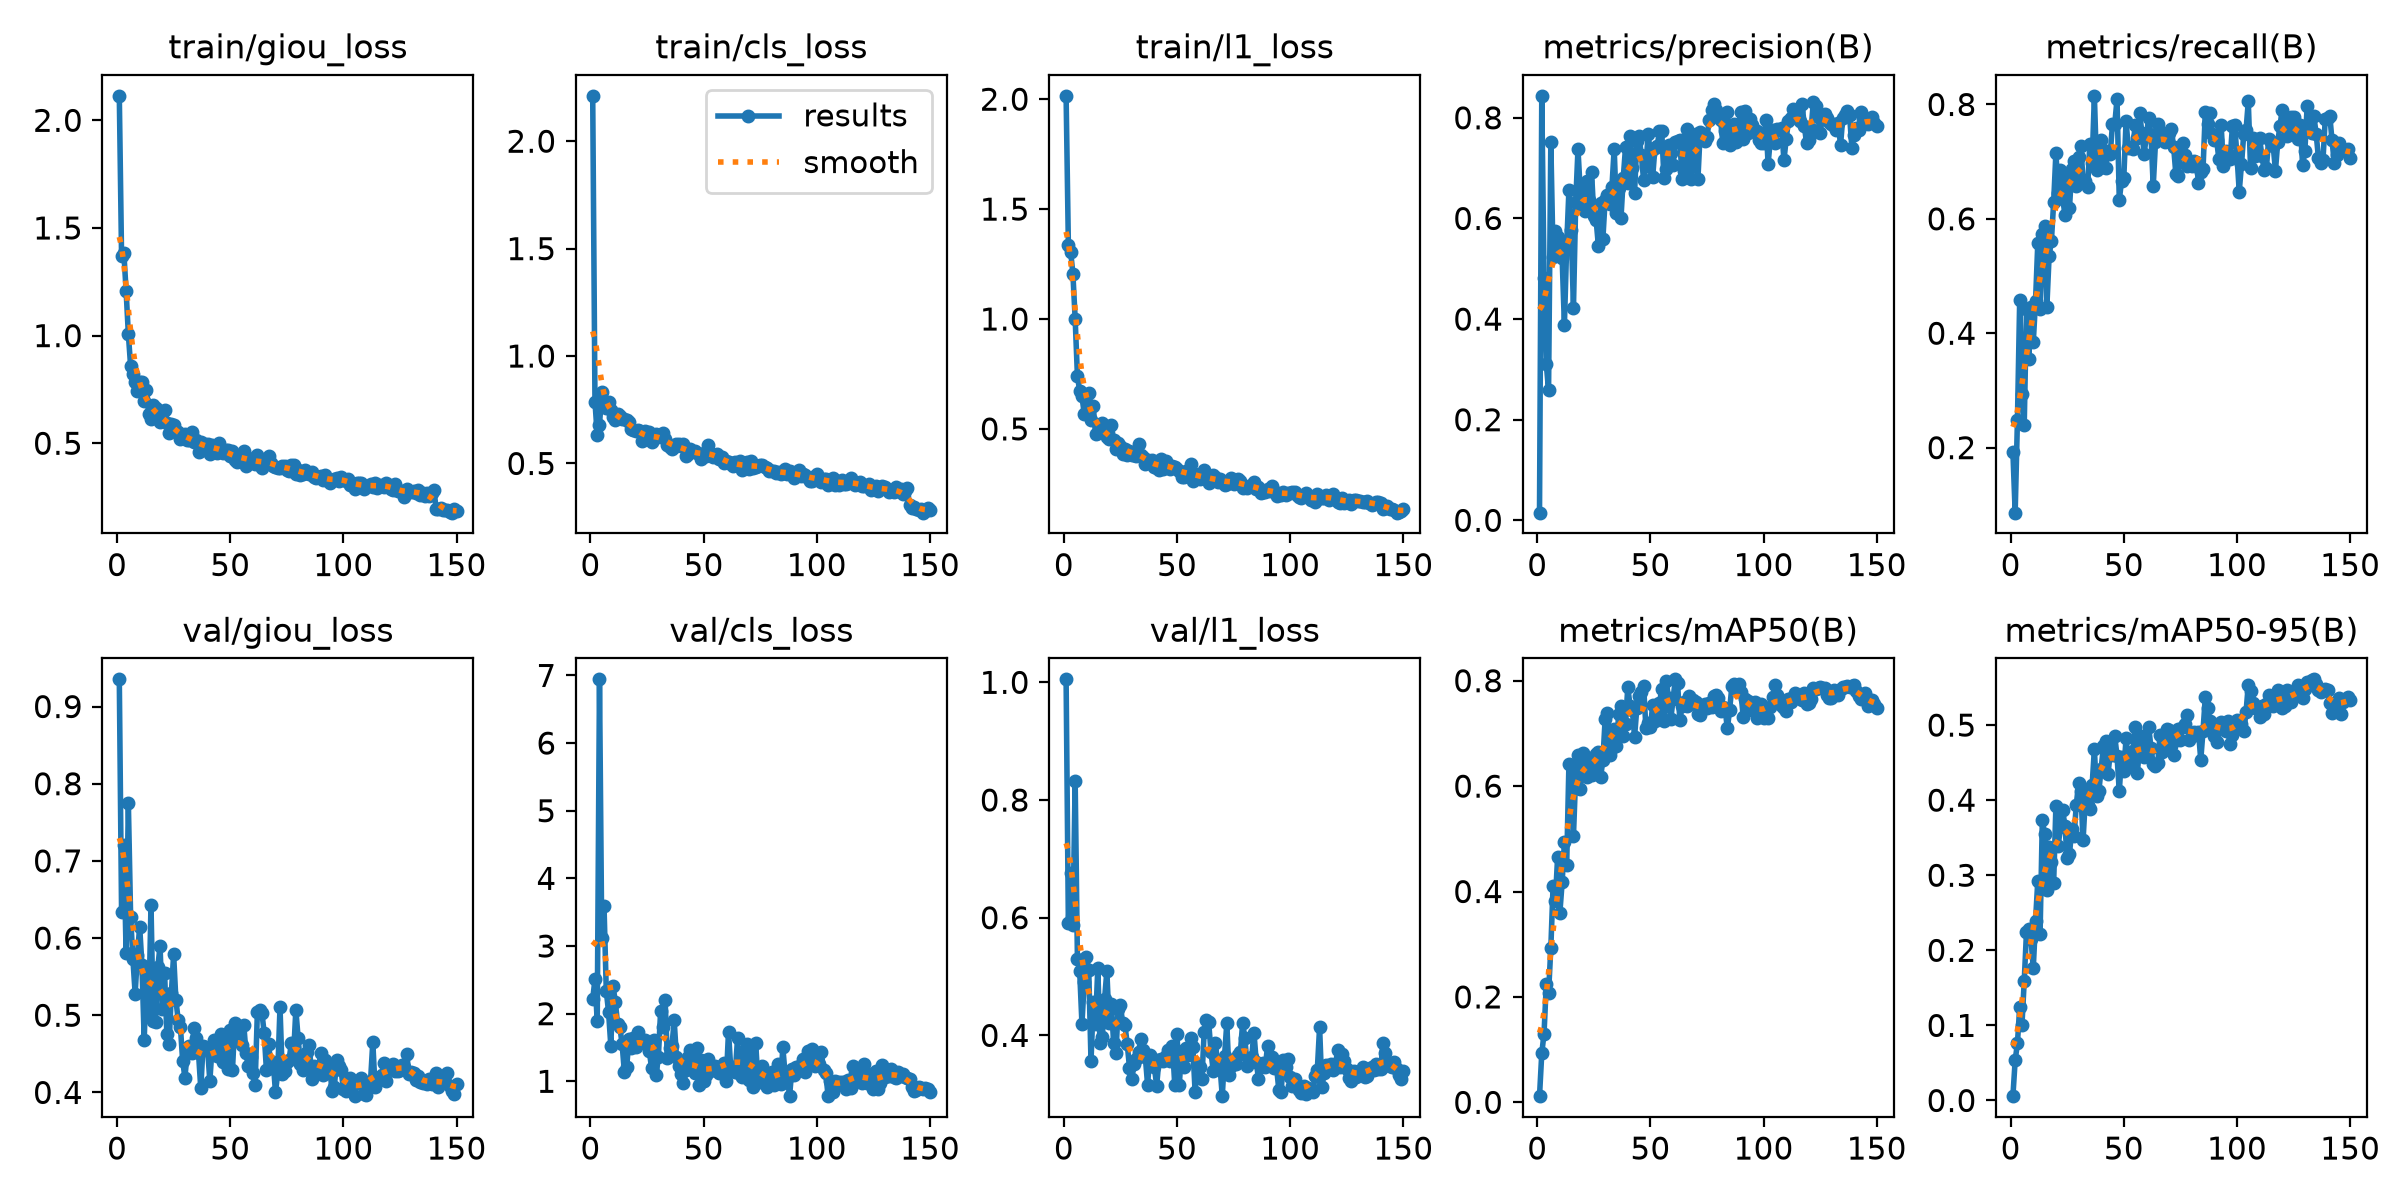

The data file committed next to this chart (first rows):
epoch, time, train/giou_loss, train/cls_loss, train/l1_loss, metrics/precision(B), metrics/recall(B), metrics/mAP50(B), metrics/mAP50-95(B), val/giou_loss, val/cls_loss, val/l1_loss, lr/pg0, lr/pg1, lr/pg2
1, 43.19, 2.114, 2.211, 2.015, 0.01529, 0.1922, 0.01172, 0.00576, 0.9353, 2.216, 1.005, 0.0002733, 0.0002733, 0.0002733
2, 55.35, 1.369, 0.7879, 1.336, 0.8437, 0.08634, 0.09282, 0.05354, 0.6342, 2.508, 0.5909, 0.0005473, 0.0005473, 0.0005473
3, 66.72, 1.386, 0.6322, 1.307, 0.4815, 0.2478, 0.1306, 0.07603, 0.7201, 1.887, 0.676, 0.0008177, 0.0008177, 0.0008177
4, 77.86, 1.209, 0.68, 1.206, 0.3103, 0.4583, 0.2239, 0.1247, 0.581, 6.942, 0.5876, 0.0008165, 0.0008165, 0.0008165
5, 88.63, 1.007, 0.8306, 1.001, 0.2584, 0.2939, 0.2068, 0.101, 0.7744, 3.118, 0.8324, 0.000811, 0.000811, 0.000811
6, 99.46, 0.8579, 0.7874, 0.7408, 0.7513, 0.2391, 0.2928, 0.1589, 0.6277, 3.587, 0.5301, 0.0008055, 0.0008055, 0.0008055
7, 110.5, 0.8232, 0.7566, 0.673, 0.523, 0.4428, 0.4109, 0.2246, 0.5731, 2.334, 0.5091, 0.0008, 0.0008, 0.0008
8, 121.7, 0.7867, 0.787, 0.6477, 0.5742, 0.3558, 0.3828, 0.2284, 0.528, 2.028, 0.4195, 0.0007945, 0.0007945, 0.0007945
9, 132.5, 0.7417, 0.7476, 0.5696, 0.5625, 0.4467, 0.4652, 0.215, 0.5784, 1.528, 0.4908, 0.000789, 0.000789, 0.000789
10, 143.4, 0.7834, 0.7156, 0.6478, 0.5448, 0.3843, 0.3599, 0.1764, 0.6149, 2.404, 0.5337, 0.0007835, 0.0007835, 0.0007835
11, 154.2, 0.7825, 0.7024, 0.6647, 0.5214, 0.4566, 0.4175, 0.2396, 0.5651, 2.177, 0.511, 0.000778, 0.000778, 0.000778
12, 164.9, 0.6985, 0.728, 0.54, 0.3883, 0.5578, 0.4937, 0.2928, 0.4684, 1.843, 0.3563, 0.0007725, 0.0007725, 0.0007725
13, 175.6, 0.7477, 0.72, 0.6051, 0.5455, 0.443, 0.4495, 0.2217, 0.5549, 1.802, 0.4561, 0.000767, 0.000767, 0.000767
14, 186.6, 0.6378, 0.7056, 0.4747, 0.6567, 0.5739, 0.6428, 0.3737, 0.5009, 1.549, 0.419, 0.0007615, 0.0007615, 0.0007615
15, 197.6, 0.6125, 0.7054, 0.4797, 0.5769, 0.5879, 0.6393, 0.3545, 0.6428, 1.131, 0.5145, 0.000756, 0.000756, 0.000756
16, 208.3, 0.6768, 0.7015, 0.4925, 0.4223, 0.4461, 0.5051, 0.2809, 0.4928, 1.207, 0.3871, 0.0007505, 0.0007505, 0.0007505
17, 219.4, 0.6622, 0.6925, 0.5247, 0.6321, 0.5354, 0.6219, 0.3382, 0.491, 1.619, 0.3974, 0.000745, 0.000745, 0.000745
18, 230.2, 0.6216, 0.6601, 0.4815, 0.7378, 0.5609, 0.6592, 0.3183, 0.5619, 1.489, 0.4619, 0.0007395, 0.0007395, 0.0007395
19, 241.1, 0.5995, 0.6577, 0.4644, 0.6543, 0.6286, 0.5939, 0.2895, 0.5899, 1.642, 0.5091, 0.000734, 0.000734, 0.000734
20, 252, 0.6339, 0.6525, 0.4523, 0.6243, 0.7153, 0.6637, 0.3922, 0.5084, 1.514, 0.421, 0.0007285, 0.0007285, 0.0007285
21, 262.9, 0.6542, 0.6559, 0.5173, 0.6141, 0.6458, 0.6517, 0.3393, 0.5552, 1.722, 0.4532, 0.000723, 0.000723, 0.000723
22, 273.9, 0.5942, 0.6501, 0.4496, 0.6741, 0.6859, 0.618, 0.364, 0.4759, 1.622, 0.3867, 0.0007175, 0.0007175, 0.0007175
23, 284.8, 0.5493, 0.6067, 0.4104, 0.6357, 0.635, 0.6541, 0.3869, 0.4634, 1.602, 0.3701, 0.000712, 0.000712, 0.000712
24, 295.7, 0.5888, 0.649, 0.4337, 0.6918, 0.6073, 0.6219, 0.3651, 0.5287, 1.616, 0.4447, 0.0007066, 0.0007066, 0.0007066
25, 306.8, 0.5867, 0.6134, 0.4222, 0.6053, 0.6739, 0.6382, 0.3226, 0.5788, 1.557, 0.4509, 0.0007011, 0.0007011, 0.0007011
26, 317.7, 0.5568, 0.6452, 0.387, 0.5978, 0.6192, 0.6602, 0.3279, 0.5199, 1.447, 0.4205, 0.0006956, 0.0006956, 0.0006956
27, 328.5, 0.5537, 0.5976, 0.4105, 0.5462, 0.6867, 0.664, 0.3619, 0.4943, 1.198, 0.4174, 0.0006901, 0.0006901, 0.0006901
28, 339.1, 0.5215, 0.616, 0.3835, 0.6302, 0.7013, 0.6168, 0.352, 0.4851, 1.61, 0.3857, 0.0006846, 0.0006846, 0.0006846
29, 349.8, 0.5263, 0.6358, 0.3999, 0.5592, 0.6573, 0.6496, 0.3933, 0.4404, 1.093, 0.3453, 0.0006791, 0.0006791, 0.0006791
30, 361, 0.5435, 0.6333, 0.3822, 0.6375, 0.7086, 0.7272, 0.4224, 0.4192, 1.352, 0.3256, 0.0006736, 0.0006736, 0.0006736
31, 372, 0.5137, 0.6294, 0.3825, 0.6468, 0.7272, 0.7381, 0.4123, 0.4523, 2.038, 0.3516, 0.0006681, 0.0006681, 0.0006681
32, 382.9, 0.5169, 0.6401, 0.3765, 0.6285, 0.6673, 0.6585, 0.3465, 0.46, 1.797, 0.3601, 0.0006626, 0.0006626, 0.0006626
33, 393.9, 0.5536, 0.6135, 0.4327, 0.6625, 0.6664, 0.6716, 0.4019, 0.4507, 2.198, 0.3714, 0.0006571, 0.0006571, 0.0006571
34, 405.3, 0.507, 0.5845, 0.3815, 0.7389, 0.6548, 0.7084, 0.3938, 0.4831, 1.341, 0.3944, 0.0006516, 0.0006516, 0.0006516
35, 416, 0.514, 0.5765, 0.3725, 0.6113, 0.7314, 0.6765, 0.3883, 0.471, 1.496, 0.3748, 0.0006461, 0.0006461, 0.0006461
36, 426.9, 0.4581, 0.565, 0.3387, 0.661, 0.6978, 0.7371, 0.4199, 0.4508, 1.517, 0.3635, 0.0006406, 0.0006406, 0.0006406
37, 437.7, 0.504, 0.5749, 0.3569, 0.6004, 0.8151, 0.7519, 0.468, 0.4052, 1.9, 0.3162, 0.0006351, 0.0006351, 0.0006351
38, 448.9, 0.4934, 0.5922, 0.349, 0.6804, 0.6857, 0.6959, 0.406, 0.46, 1.352, 0.3664, 0.0006296, 0.0006296, 0.0006296
39, 459.8, 0.4961, 0.5917, 0.3575, 0.741, 0.7025, 0.7173, 0.4127, 0.4588, 1.224, 0.3611, 0.0006241, 0.0006241, 0.0006241
40, 470.9, 0.4961, 0.579, 0.3271, 0.6703, 0.738, 0.7873, 0.4417, 0.4568, 1.114, 0.347, 0.0006186, 0.0006186, 0.0006186
41, 482.3, 0.4494, 0.5903, 0.3199, 0.7642, 0.6904, 0.7529, 0.4721, 0.4146, 0.9689, 0.314, 0.0006131, 0.0006131, 0.0006131
42, 493.4, 0.4903, 0.5342, 0.3109, 0.7009, 0.6897, 0.7446, 0.479, 0.4589, 1.166, 0.3578, 0.0006076, 0.0006076, 0.0006076
43, 504.5, 0.4879, 0.5449, 0.3648, 0.651, 0.7179, 0.6938, 0.4344, 0.4677, 1.355, 0.3602, 0.0006021, 0.0006021, 0.0006021
44, 515.8, 0.4569, 0.5675, 0.3175, 0.7545, 0.7133, 0.7478, 0.4626, 0.4471, 1.464, 0.3567, 0.0005966, 0.0005966, 0.0005966
45, 526.8, 0.5004, 0.5578, 0.3558, 0.7631, 0.7659, 0.7702, 0.4601, 0.4468, 1.251, 0.3643, 0.0005911, 0.0005911, 0.0005911
46, 538.1, 0.4648, 0.5594, 0.333, 0.7254, 0.7658, 0.7782, 0.4853, 0.4753, 1.123, 0.3745, 0.0005856, 0.0005856, 0.0005856
47, 549.4, 0.4564, 0.5481, 0.3158, 0.6762, 0.8089, 0.7905, 0.4589, 0.4397, 1.485, 0.3565, 0.0005801, 0.0005801, 0.0005801
48, 560.4, 0.4698, 0.5418, 0.3303, 0.7033, 0.6325, 0.711, 0.4118, 0.4721, 0.9396, 0.3826, 0.0005746, 0.0005746, 0.0005746
49, 571.6, 0.4677, 0.523, 0.3275, 0.7683, 0.6666, 0.7204, 0.458, 0.4306, 1.31, 0.3162, 0.0005691, 0.0005691, 0.0005691
50, 583.5, 0.4385, 0.5476, 0.3181, 0.7281, 0.6713, 0.7121, 0.4387, 0.4815, 1.007, 0.4016, 0.0005636, 0.0005636, 0.0005636
51, 595.5, 0.4619, 0.5369, 0.3094, 0.682, 0.7711, 0.7531, 0.4827, 0.4288, 1.096, 0.3159, 0.0005581, 0.0005581, 0.0005581
52, 607.7, 0.4212, 0.5876, 0.2803, 0.7401, 0.723, 0.7243, 0.4459, 0.4904, 1.334, 0.3728, 0.0005526, 0.0005526, 0.0005526
53, 619.7, 0.4134, 0.5468, 0.2809, 0.7445, 0.726, 0.7396, 0.4537, 0.4686, 1.158, 0.3456, 0.0005471, 0.0005471, 0.0005471
54, 631.5, 0.4332, 0.5306, 0.3097, 0.7729, 0.7226, 0.7568, 0.4657, 0.4783, 1.19, 0.3791, 0.0005416, 0.0005416, 0.0005416
55, 643.8, 0.4485, 0.5325, 0.3034, 0.773, 0.7644, 0.7843, 0.4978, 0.4618, 1.223, 0.366, 0.0005361, 0.0005361, 0.0005361
56, 655.9, 0.4647, 0.543, 0.3395, 0.6799, 0.7418, 0.7231, 0.4365, 0.4874, 1.206, 0.3955, 0.0005306, 0.0005306, 0.0005306
57, 668.1, 0.3948, 0.5195, 0.2639, 0.6984, 0.7845, 0.7994, 0.4736, 0.4505, 1.12, 0.38, 0.0005251, 0.0005251, 0.0005251
58, 680.2, 0.4334, 0.5309, 0.2942, 0.7453, 0.7504, 0.7675, 0.4859, 0.4338, 1.197, 0.3039, 0.0005196, 0.0005196, 0.0005196
59, 692, 0.4142, 0.504, 0.2802, 0.7295, 0.7136, 0.7268, 0.4578, 0.4456, 1.269, 0.3522, 0.0005141, 0.0005141, 0.0005141
60, 703.9, 0.4271, 0.5099, 0.2743, 0.7072, 0.7466, 0.7646, 0.4588, 0.4246, 1.004, 0.3456, 0.0005086, 0.0005086, 0.0005086
... 90 more rows
